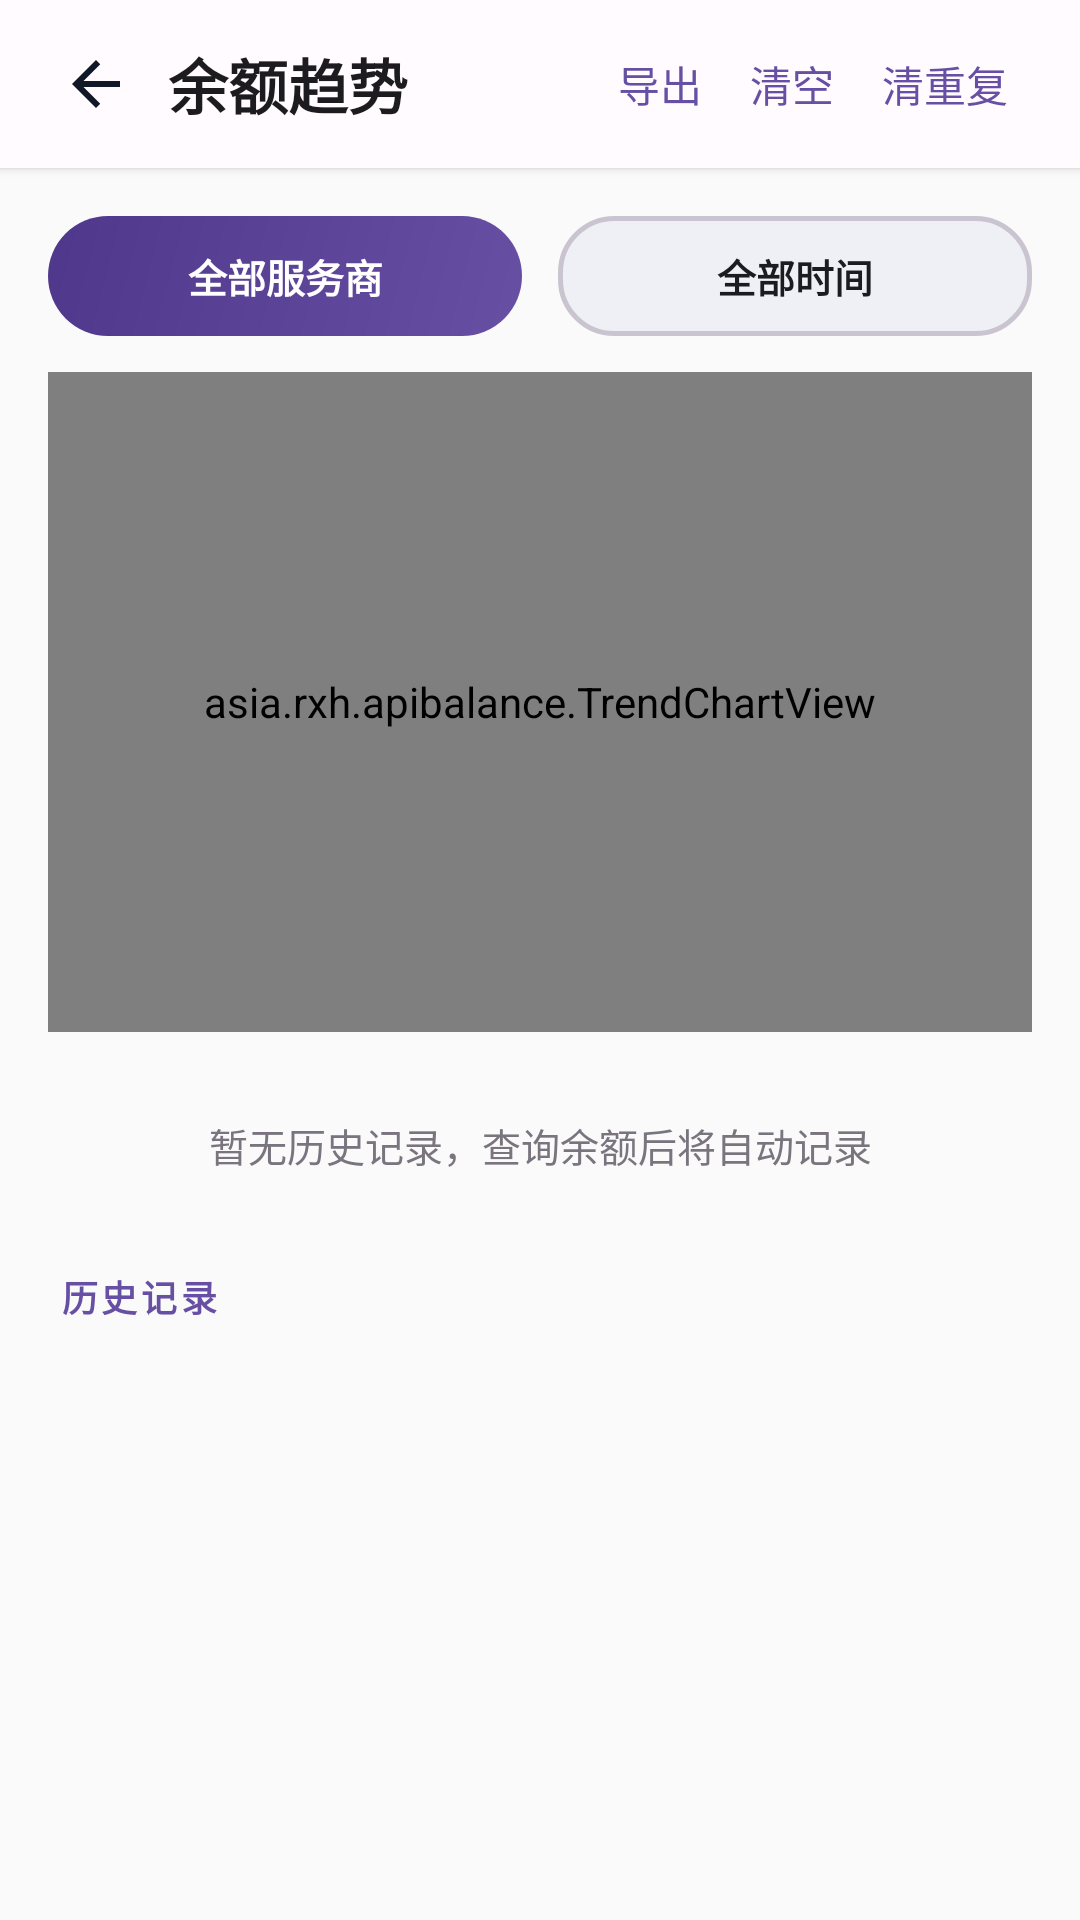

The Android layout XML behind this screen, and the referenced resources:
<!-- AndroidManifest.xml: application theme RxHTheme -->
<!-- res/layout/fragment_history.xml -->
<?xml version="1.0" encoding="utf-8"?>
<LinearLayout xmlns:android="http://schemas.android.com/apk/res/android"
    android:layout_width="match_parent"
    android:layout_height="match_parent"
    android:orientation="vertical">

    <LinearLayout
        android:layout_width="match_parent"
        android:layout_height="56dp"
        android:gravity="center_vertical"
        android:orientation="horizontal"
        android:paddingLeft="8dp"
        android:paddingRight="16dp"
        android:background="@color/surface"
        android:elevation="2dp">
        <ImageView
            android:id="@+id/btn_back"
            android:layout_width="48dp"
            android:layout_height="48dp"
            android:padding="12dp"
            android:src="@drawable/ic_arrow_back"
            android:clickable="true"
            android:focusable="false"
            android:contentDescription="返回"
            android:background="?android:attr/selectableItemBackgroundBorderless" />
        <TextView
            android:layout_width="0dp"
            android:layout_height="wrap_content"
            android:layout_weight="1"
            android:text="@string/str_027"
            android:textColor="@color/text_primary"
            android:textSize="20sp"
            android:textStyle="bold" />
        <TextView
            android:id="@+id/btn_export"
                android:background="?android:attr/selectableItemBackground"
            android:layout_width="wrap_content"
            android:layout_height="wrap_content"
            android:text="导出"
            android:textColor="@color/primary"
            android:textSize="14sp"
            android:padding="8dp"
            android:clickable="true"
            android:focusable="false" />
        <TextView
            android:id="@+id/btn_clear"
                android:background="?android:attr/selectableItemBackground"
            android:layout_width="wrap_content"
            android:layout_height="wrap_content"
            android:text="@string/str_080"
            android:textColor="@color/primary"
            android:textSize="14sp"
            android:padding="8dp"
            android:clickable="true"
            android:focusable="false" />
            <TextView
            android:id="@+id/btn_dedupe"
                android:background="?android:attr/selectableItemBackground"
            android:layout_width="wrap_content"
            android:layout_height="wrap_content"
            android:text="@string/hist_dedupe"
            android:textColor="@color/primary"
            android:textSize="14sp"
            android:padding="8dp"
            android:clickable="true"
            android:focusable="false" />
    </LinearLayout>

    <ScrollView
        android:layout_width="match_parent"
        android:layout_height="match_parent"
        android:fillViewport="true">

        <LinearLayout
            android:layout_width="match_parent"
            android:layout_height="wrap_content"
            android:orientation="vertical"
            android:padding="16dp">

            
            <LinearLayout
                android:layout_width="match_parent"
                android:layout_height="wrap_content"
                android:orientation="horizontal"
                android:layout_marginBottom="12dp">

                <TextView
                    android:id="@+id/btn_filter_provider"
                    android:layout_width="0dp"
                    android:layout_height="40dp"
                    android:layout_weight="1"
                    android:layout_marginRight="6dp"
                    android:gravity="center"
                    android:text="@string/str_081"
                    android:textColor="@color/text_on_primary"
                    android:textSize="13sp"
                    android:textStyle="bold"
                    android:background="@drawable/bg_gradient_button"
                    android:foreground="?android:attr/selectableItemBackground"
                    android:clickable="true"
                    android:focusable="false" />

                <TextView
                    android:id="@+id/btn_filter_time"
                    android:layout_width="0dp"
                    android:layout_height="40dp"
                    android:layout_weight="1"
                    android:layout_marginLeft="6dp"
                    android:gravity="center"
                    android:text="@string/str_082"
                    android:textColor="@color/text_primary"
                    android:textSize="13sp"
                    android:textStyle="bold"
                    android:background="@drawable/bg_input_field"
                    android:foreground="?android:attr/selectableItemBackground"
                    android:clickable="true"
                    android:focusable="false" />
            </LinearLayout>

            
            <TextView
                android:id="@+id/tv_stats"
                android:layout_width="match_parent"
                android:layout_height="wrap_content"
                android:layout_marginBottom="12dp"
                android:background="@drawable/bg_stats_rounded"
                android:padding="12dp"
                android:textColor="@color/text_secondary"
                android:textSize="13sp"
                android:visibility="gone" />

            
            <asia.rxh.apibalance.TrendChartView
                android:id="@+id/trend_chart"
                android:layout_width="match_parent"
                android:layout_height="220dp"
                android:background="@color/card_bg"
                android:padding="8dp" />

            
            <asia.rxh.apibalance.TrendBarChartView
                android:id="@+id/month_bar_chart"
                android:layout_width="match_parent"
                android:layout_height="140dp"
                android:layout_marginTop="12dp"
                android:background="@color/card_bg"
                android:visibility="gone" />

            <TextView
                android:id="@+id/tv_trend_empty"
                android:layout_width="match_parent"
                android:layout_height="wrap_content"
                android:layout_marginTop="12dp"
                android:gravity="center"
                android:text="@string/str_083"
                android:textColor="@color/text_hint"
                android:textSize="13sp"
                android:padding="16dp" />

            
            <TextView
                android:layout_width="wrap_content"
                android:layout_height="wrap_content"
                android:layout_marginLeft="4dp"
                android:layout_marginTop="16dp"
                android:layout_marginBottom="8dp"
                android:text="@string/str_084"
                android:textColor="@color/primary"
                android:textSize="12sp"
                android:textStyle="bold"
                android:letterSpacing="0.1" />

            <LinearLayout
                android:id="@+id/history_container"
                android:layout_width="match_parent"
                android:layout_height="wrap_content"
                android:orientation="vertical" />

        </LinearLayout>
    </ScrollView>
</LinearLayout>
<!-- resources referenced by this layout -->
<resources>
  <color name="card_bg">#FFFFFF</color>
  <color name="primary">#6750A4</color>
  <color name="surface">#FFFBFE</color>
  <color name="text_hint">#79747E</color>
  <color name="text_on_primary">#FFFFFF</color>
  <color name="text_primary">#1C1B1F</color>
  <color name="text_secondary">#49454F</color>
  <!-- drawable bg_gradient_button (drawable) -->
  <?xml version="1.0" encoding="utf-8"?>
  <shape xmlns:android="http://schemas.android.com/apk/res/android" android:shape="rectangle">
      <gradient
          android:startColor="@color/primary"
          android:endColor="@color/gradient_end"
          android:angle="135" />
      <corners android:radius="20dp" />
  </shape>
  <!-- drawable bg_input_field (drawable) -->
  <?xml version="1.0" encoding="utf-8"?>
  <shape xmlns:android="http://schemas.android.com/apk/res/android" android:shape="rectangle">
      <solid android:color="@color/input_bg" />
      <corners android:radius="18dp" />
      <stroke android:width="1.5dp" android:color="@color/divider" />
  </shape>
  <!-- drawable ic_arrow_back (drawable) -->
  <vector xmlns:android="http://schemas.android.com/apk/res/android"
      android:width="24dp" android:height="24dp"
      android:viewportWidth="24" android:viewportHeight="24">
      <path android:fillColor="#FF111827" android:pathData="M20 11H7.83l5.59-5.59L12 4l-8 8 8 8 1.41-1.41L7.83 13H20v-2z" />
  </vector>
  <string name="hist_dedupe">清重复</string>
  <string name="str_027">余额趋势</string>
  <string name="str_080">清空</string>
  <string name="str_081">全部服务商</string>
  <string name="str_082">全部时间</string>
  <string name="str_083">暂无历史记录，查询余额后将自动记录</string>
  <string name="str_084">历史记录</string>
  <style name="RxHTheme" parent="@android:style/Theme.Material.Light.NoActionBar">
          <item name="android:colorPrimary">#6750A4</item>
          <item name="android:colorAccent">#6750A4</item>
          <item name="android:windowNoTitle">true</item>
          <item name="android:windowActionBar">false</item>
          <item name="android:statusBarColor">@android:color/transparent</item>
          <item name="android:navigationBarColor">@android:color/transparent</item>
          <item name="android:windowTranslucentStatus">false</item>
          <item name="android:windowTranslucentNavigation">false</item>
          <item name="android:windowLightStatusBar">false</item>
          <item name="android:windowLightNavigationBar">true</item>
      </style>
  <color name="gradient_end">#4F378B</color>
  <color name="input_bg">#EEF0F5</color>
  <color name="divider">#CAC4D0</color>
</resources>
